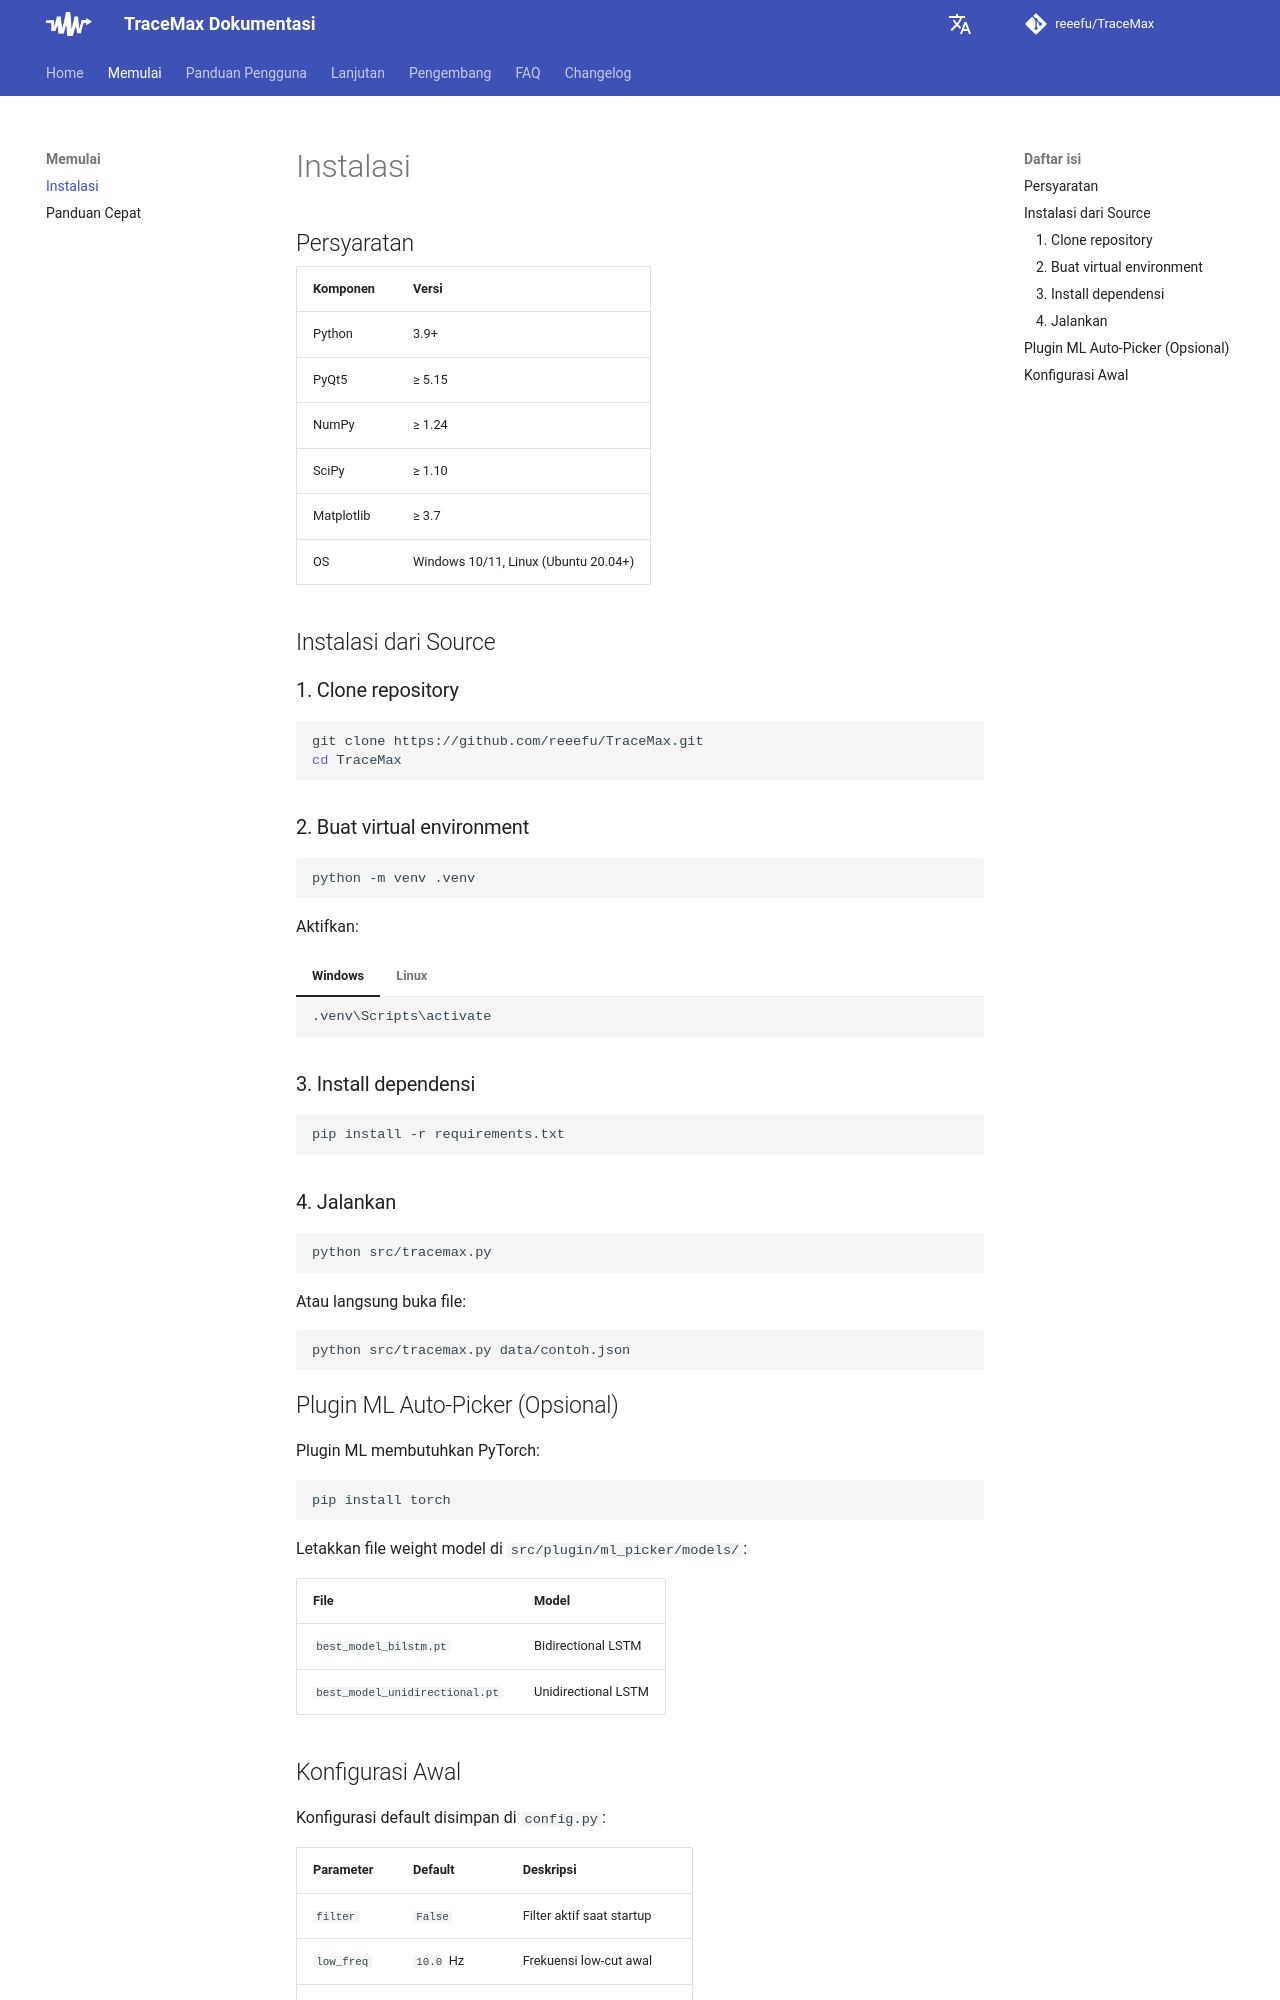

repository: reeefu/TraceMax · page: getting-started/installation/index.html · generator: mkdocs

---
title: Instalasi
---

# Instalasi

## Persyaratan

| Komponen | Versi |
|---|---|
| Python | 3.9+ |
| PyQt5 | ≥ 5.15 |
| NumPy | ≥ 1.24 |
| SciPy | ≥ 1.10 |
| Matplotlib | ≥ 3.7 |
| OS | Windows 10/11, Linux (Ubuntu 20.04+) |

## Instalasi dari Source

### 1. Clone repository

```bash
git clone https://github.com/reeefu/TraceMax.git
cd TraceMax
```

### 2. Buat virtual environment

```bash
python -m venv .venv
```

Aktifkan:

=== "Windows"

    ```batch
    .venv\Scripts\activate
    ```

=== "Linux"

    ```bash
    source .venv/bin/activate
    ```

### 3. Install dependensi

```bash
pip install -r requirements.txt
```

### 4. Jalankan

```bash
python src/tracemax.py
```

Atau langsung buka file:

```bash
python src/tracemax.py data/contoh.json
```

## Plugin ML Auto-Picker (Opsional)

Plugin ML membutuhkan PyTorch:

```bash
pip install torch
```

Letakkan file weight model di `src/plugin/ml_picker/models/`:

| File | Model |
|---|---|
| `best_model_bilstm.pt` | Bidirectional LSTM |
| `best_model_unidirectional.pt` | Unidirectional LSTM |
